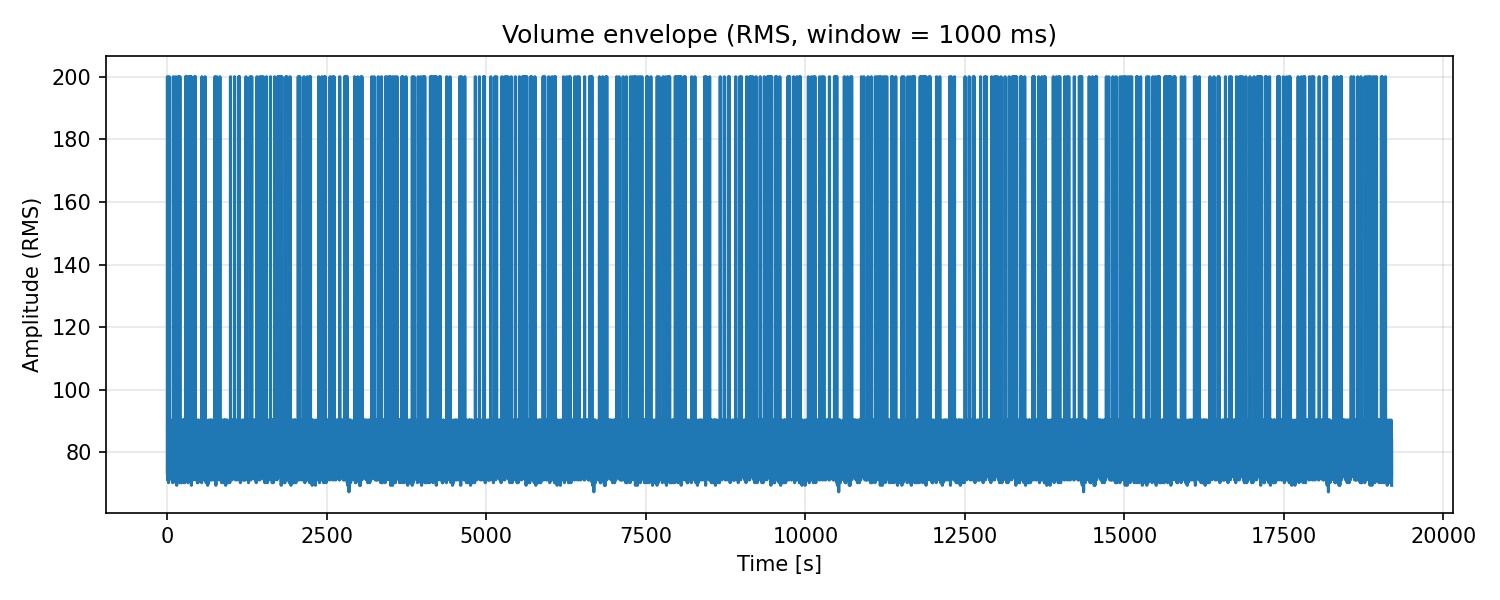

Data behind this chart, as committed beside it:
index, dBFS
0, -73.41
1, -200
2, -73.41
3, -80.77
4, -84.29
5, -71.22
6, -78.27
7, -80.77
8, -74.75
9, -72.25
10, -84.29
11, -71.22
12, -72.25
13, -78.27
14, -80.77
15, -73.41
16, -78.27
17, -78.27
18, -70.31
19, -72.25
20, -76.33
21, -76.33
22, -74.75
23, -84.29
24, -73.41
25, -73.41
26, -78.27
27, -90.31
28, -73.41
29, -200
30, -80.77
31, -72.25
32, -76.33
33, -76.33
34, -78.27
35, -73.41
36, -80.77
37, -74.75
38, -73.41
39, -74.75
40, -78.27
41, -74.75
42, -90.31
43, -76.33
44, -72.25
45, -76.33
46, -78.27
47, -74.75
48, -76.33
49, -76.33
50, -72.25
51, -73.41
52, -80.77
53, -80.77
54, -74.75
55, -90.31
56, -72.25
57, -73.41
58, -76.33
59, -78.27
... 19,130 more rows
